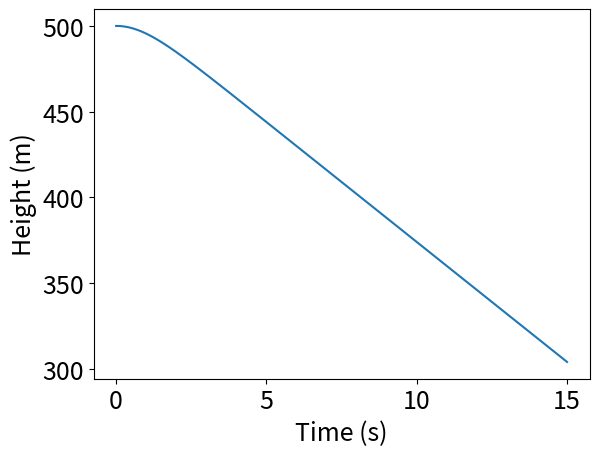
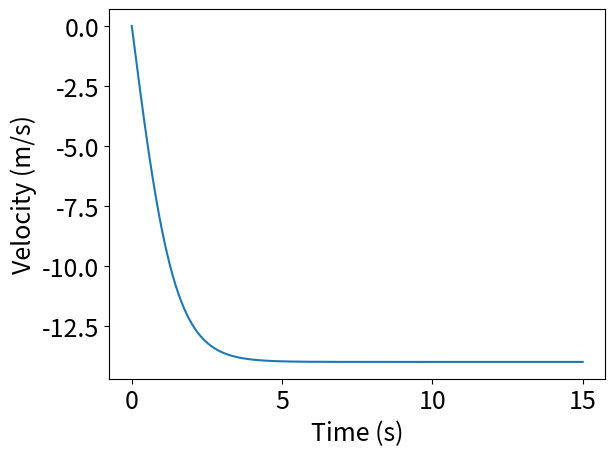

Here is the Python script that generated these plots, in order:
#!/usr/bin/env python
# coding: utf-8

# ## Hailstone
# 
# 

# ## Setup
# 
# Loading useful libraries, and defining constants.

# In[1]:


from matplotlib import pyplot as plt
import numpy as np

ti = 0
tf = 15.0                       # Use 15.0, not 15 to tell Python what kind of variable to use for the time
NumPts = 1000
dt = (tf - ti)/NumPts           # Time step

xi = 500                        # Starting height
vi = 0                          # Starting velocity
gg = -9.8                       # Gravitational acceleration
eta = 3*10**-5
mass = 6*10**-4


# ## Loop
# 
# 

# In[2]:


time = np.linspace(ti,tf,NumPts)
xx = [xi]                       # Begin a list which will contain the values of position from ti to tf
vv = [vi]                       # Begin a list which will contain the values of velocity from ti to tf

for i in range(NumPts - 1):
    # Change the following lines to treat a problem with different forces, e.g., add a spring force Fspr = -k*xx[i]
    Fdrag = eta*vv[i]**2        # Drag force is proportional to velocity squared
    Fgrav = mass*gg             # Gravitational force
    acc = (Fdrag + Fgrav)/mass  # Acceleration is net force divided by mass
    
    # The next lines can be used without alteration for any type of force
    dx = vv[i]*dt               # Calculate how far the object moves in the short time interval between time[i] and time [i+1]
    newx = xx[i] + dx           # Find the new position by adding dx to the present position
    dv = acc*dt                 # Calculate how much the velocity changes between time[i] and time [i+1]
    newv = vv[i] + dv           # Find the new velocity by adding dv to the present velocity
    xx.append(newx)             # Add the next position to the list of position values
    vv.append(newv)             # Add the next velocity to the list of velocity values


# ## Plotting
# 

# In[4]:



plt.rcParams.update({'font.size': 18})
xfig = plt.figure()
plt.plot(time,xx)
plt.xlabel('Time (s)')
plt.ylabel('Height (m)')
#xfig.savefig('HailStoneHeight.jpg')

vfig = plt.figure()
plt.plot(time,vv)
plt.xlabel('Time (s)')
plt.ylabel('Velocity (m/s)')
#vfig.savefig('HailStoneVelocity.jpg')


# _Download this page [as a Jupyter notebook](https://github.com/vuw-scps/python-physics/raw/master/notebooks/phys114/HailStone.ipynb) or as a [standalone Python script](https://github.com/vuw-scps/python-physics/raw/master/scripts/phys114/HailStone.py)._
